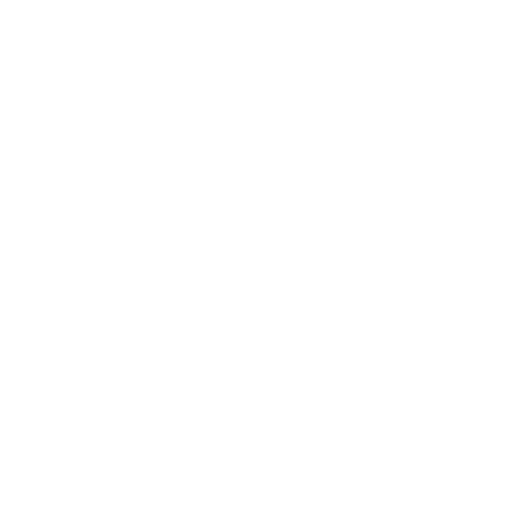
t = 0.00 s
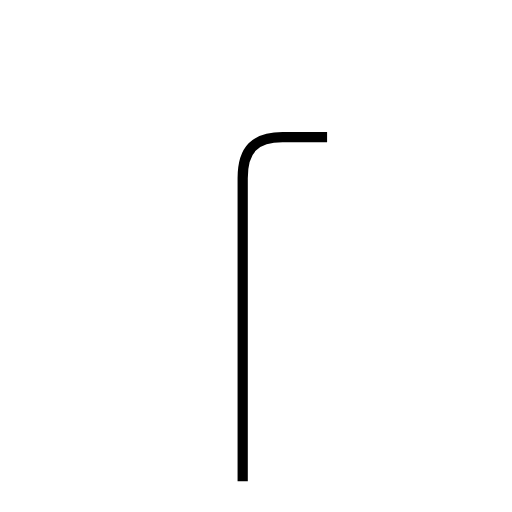
t = 1.21 s
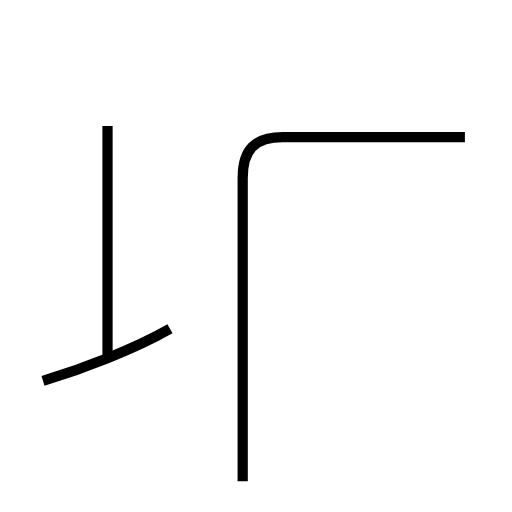
t = 2.70 s
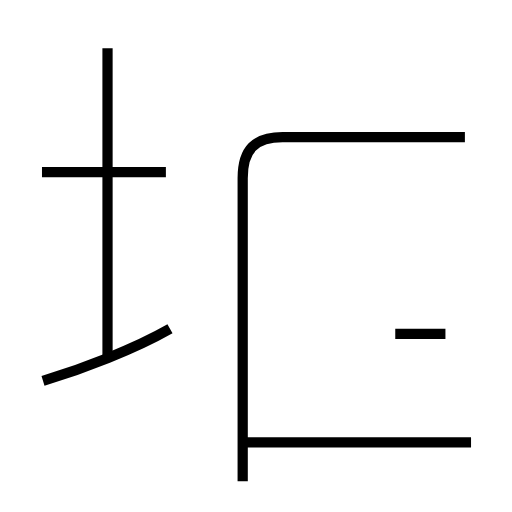
t = 4.10 s
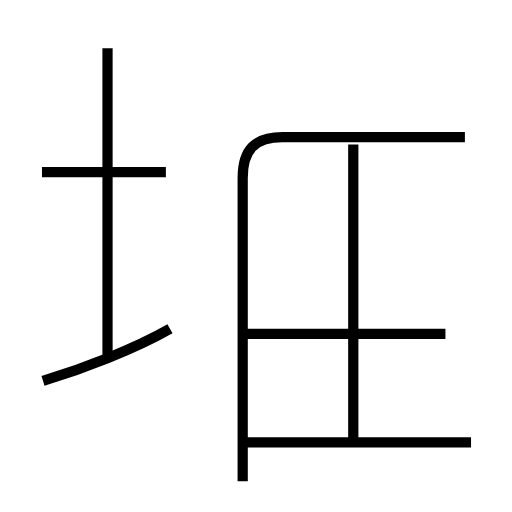
t = 5.41 s
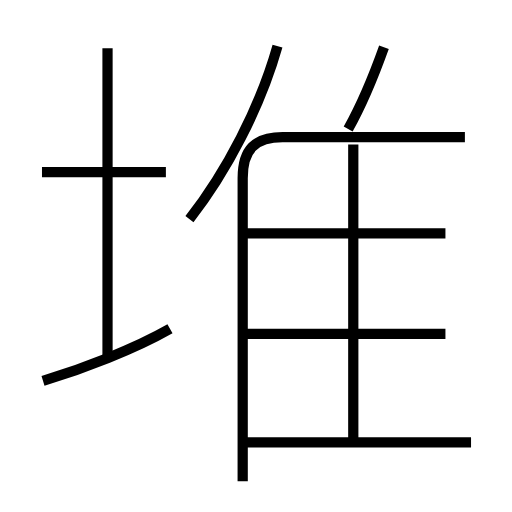
t = 6.83 s

The animated SVG that drew these frames (rendered in a browser with its animation timeline set to each time). Animation: 10 SMIL elements (animate=10); one cycle of 6.83 s.

<?xml version='1.0' encoding='utf-8'?>
<svg viewBox="0.0 -6.0 50.0 50.0" version="1.1" xmlns="http://www.w3.org/2000/svg"><rect x="-1000" y="-1000" width="2000" height="2000" stroke="white" fill="white" /><g style="fill:none;stroke:#000000;stroke-width:1"><path d="M 23.7 3.0 L 23.7 -26.6 C 23.7 -29.4 24.9 -30.6 27.6 -30.6 L 45.4 -30.6 " transform="translate(0.0 38.0)" stroke-dasharray="53.868256869047734" stroke-dashoffset="53.868256869047734"><animate attributeName="stroke-dashoffset" from="53.868256869047734" to="0" dur="1.616047706071432s" begin="0s" fill="freeze" /></path><path d="M 4.2 -6.8 C 8.1 -8.0 13.1 -9.9 16.6 -11.9 " transform="translate(0.0 38.0)" stroke-dasharray="13.431379731933129" stroke-dashoffset="13.431379731933129"><animate attributeName="stroke-dashoffset" from="13.431379731933129" to="0" dur="0.40294139195799383s" begin="1.616047706071432s" fill="freeze" /></path><path d="M 10.5 -8.9 L 10.5 -39.3 " transform="translate(0.0 38.0)" stroke-dasharray="30.4" stroke-dashoffset="30.4"><animate attributeName="stroke-dashoffset" from="30.4" to="0" dur="0.9119999999999999s" begin="2.018989098029426s" fill="freeze" /></path><path d="M 16.2 -27.2 L 4.1 -27.2 " transform="translate(0.0 38.0)" stroke-dasharray="12.1" stroke-dashoffset="12.1"><animate attributeName="stroke-dashoffset" from="12.1" to="0" dur="0.363s" begin="2.9309890980294258s" fill="freeze" /></path><path d="M 46.0 -0.8 L 23.9 -0.8 " transform="translate(0.0 38.0)" stroke-dasharray="22.1" stroke-dashoffset="22.1"><animate attributeName="stroke-dashoffset" from="22.1" to="0" dur="0.663s" begin="3.2939890980294257s" fill="freeze" /></path><path d="M 43.5 -11.4 L 23.9 -11.4 " transform="translate(0.0 38.0)" stroke-dasharray="19.6" stroke-dashoffset="19.6"><animate attributeName="stroke-dashoffset" from="19.6" to="0" dur="0.588s" begin="3.9569890980294256s" fill="freeze" /></path><path d="M 34.5 -1.1 L 34.5 -29.9 " transform="translate(0.0 38.0)" stroke-dasharray="28.799999999999997" stroke-dashoffset="28.799999999999997"><animate attributeName="stroke-dashoffset" from="28.799999999999997" to="0" dur="0.8639999999999999s" begin="4.544989098029426s" fill="freeze" /></path><path d="M 43.5 -21.2 L 23.9 -21.2 " transform="translate(0.0 38.0)" stroke-dasharray="19.6" stroke-dashoffset="19.6"><animate attributeName="stroke-dashoffset" from="19.6" to="0" dur="0.588s" begin="5.4089890980294255s" fill="freeze" /></path><path d="M 18.5 -22.6 C 22.1 -27.2 25.4 -33.5 27.1 -39.5 " transform="translate(0.0 38.0)" stroke-dasharray="19.071802680729427" stroke-dashoffset="19.071802680729427"><animate attributeName="stroke-dashoffset" from="19.071802680729427" to="0" dur="0.5721540804218828s" begin="5.996989098029426s" fill="freeze" /></path><path d="M 34.0 -31.4 C 35.4 -33.9 36.5 -36.6 37.5 -39.4" transform="translate(0.0 38.0)" stroke-dasharray="8.742458314278942" stroke-dashoffset="8.742458314278942"><animate attributeName="stroke-dashoffset" from="8.742458314278942" to="0" dur="0.26227374942836823s" begin="6.569143178451308s" fill="freeze" /></path></g></svg>
